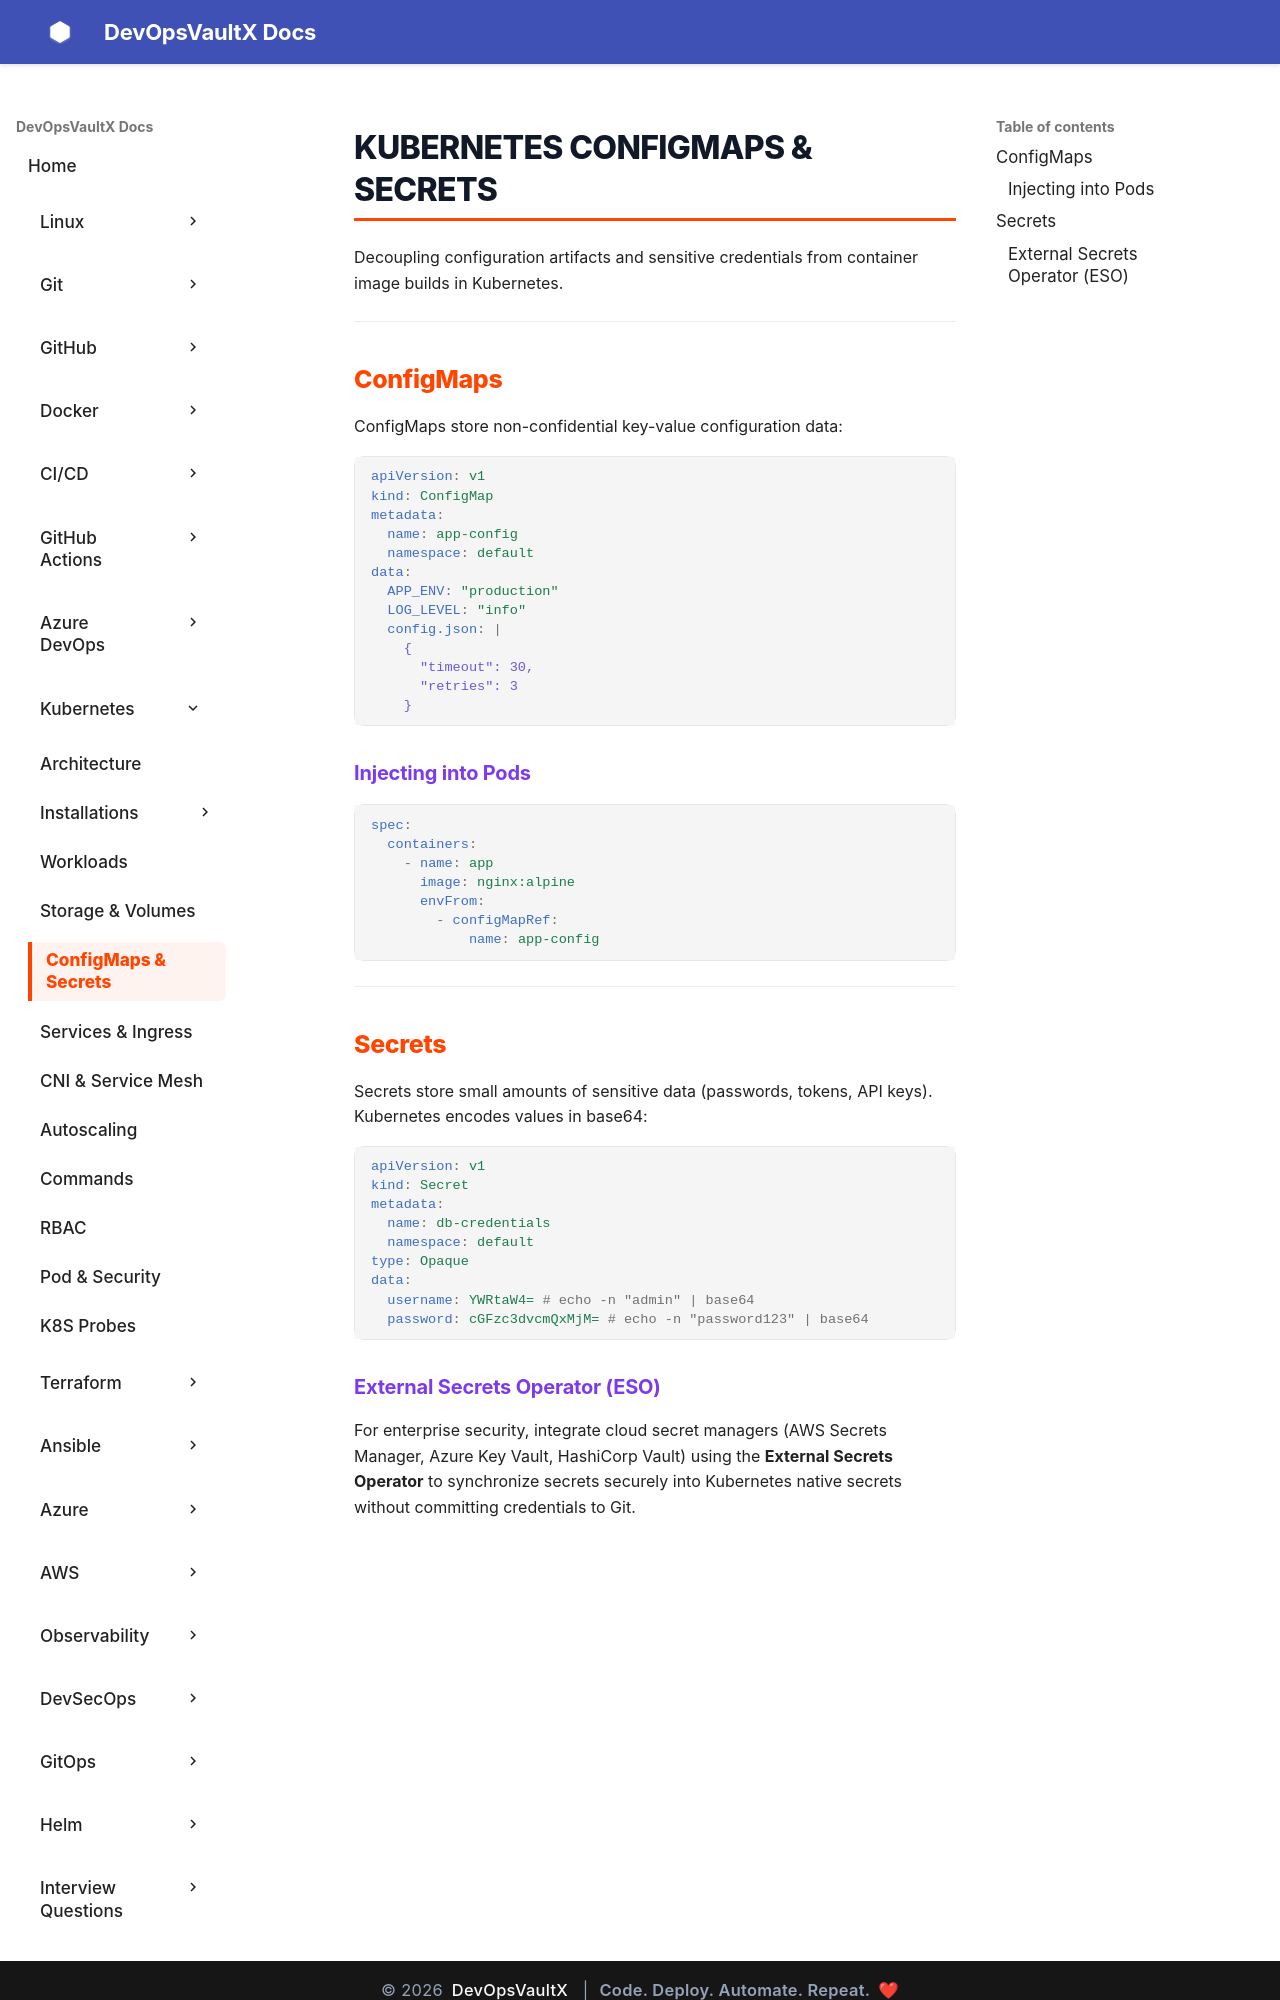

repository: sachinthokal/docs-for-devops · page: kubernetes/config-secrets/index.html · generator: mkdocs

# Kubernetes ConfigMaps & Secrets

Decoupling configuration artifacts and sensitive credentials from container image builds in Kubernetes.

---

## ConfigMaps

ConfigMaps store non-confidential key-value configuration data:

```yaml
apiVersion: v1
kind: ConfigMap
metadata:
  name: app-config
  namespace: default
data:
  APP_ENV: "production"
  LOG_LEVEL: "info"
  config.json: |
    {
      "timeout": 30,
      "retries": 3
    }
```

### Injecting into Pods

```yaml
spec:
  containers:
    - name: app
      image: nginx:alpine
      envFrom:
        - configMapRef:
            name: app-config
```

---

## Secrets

Secrets store small amounts of sensitive data (passwords, tokens, API keys). Kubernetes encodes values in base64:

```yaml
apiVersion: v1
kind: Secret
metadata:
  name: db-credentials
  namespace: default
type: Opaque
data:
  username: YWRtaW4= # echo -n "admin" | base64
  password: cGFzc3dvcmQxMjM= # echo -n "password123" | base64
```
